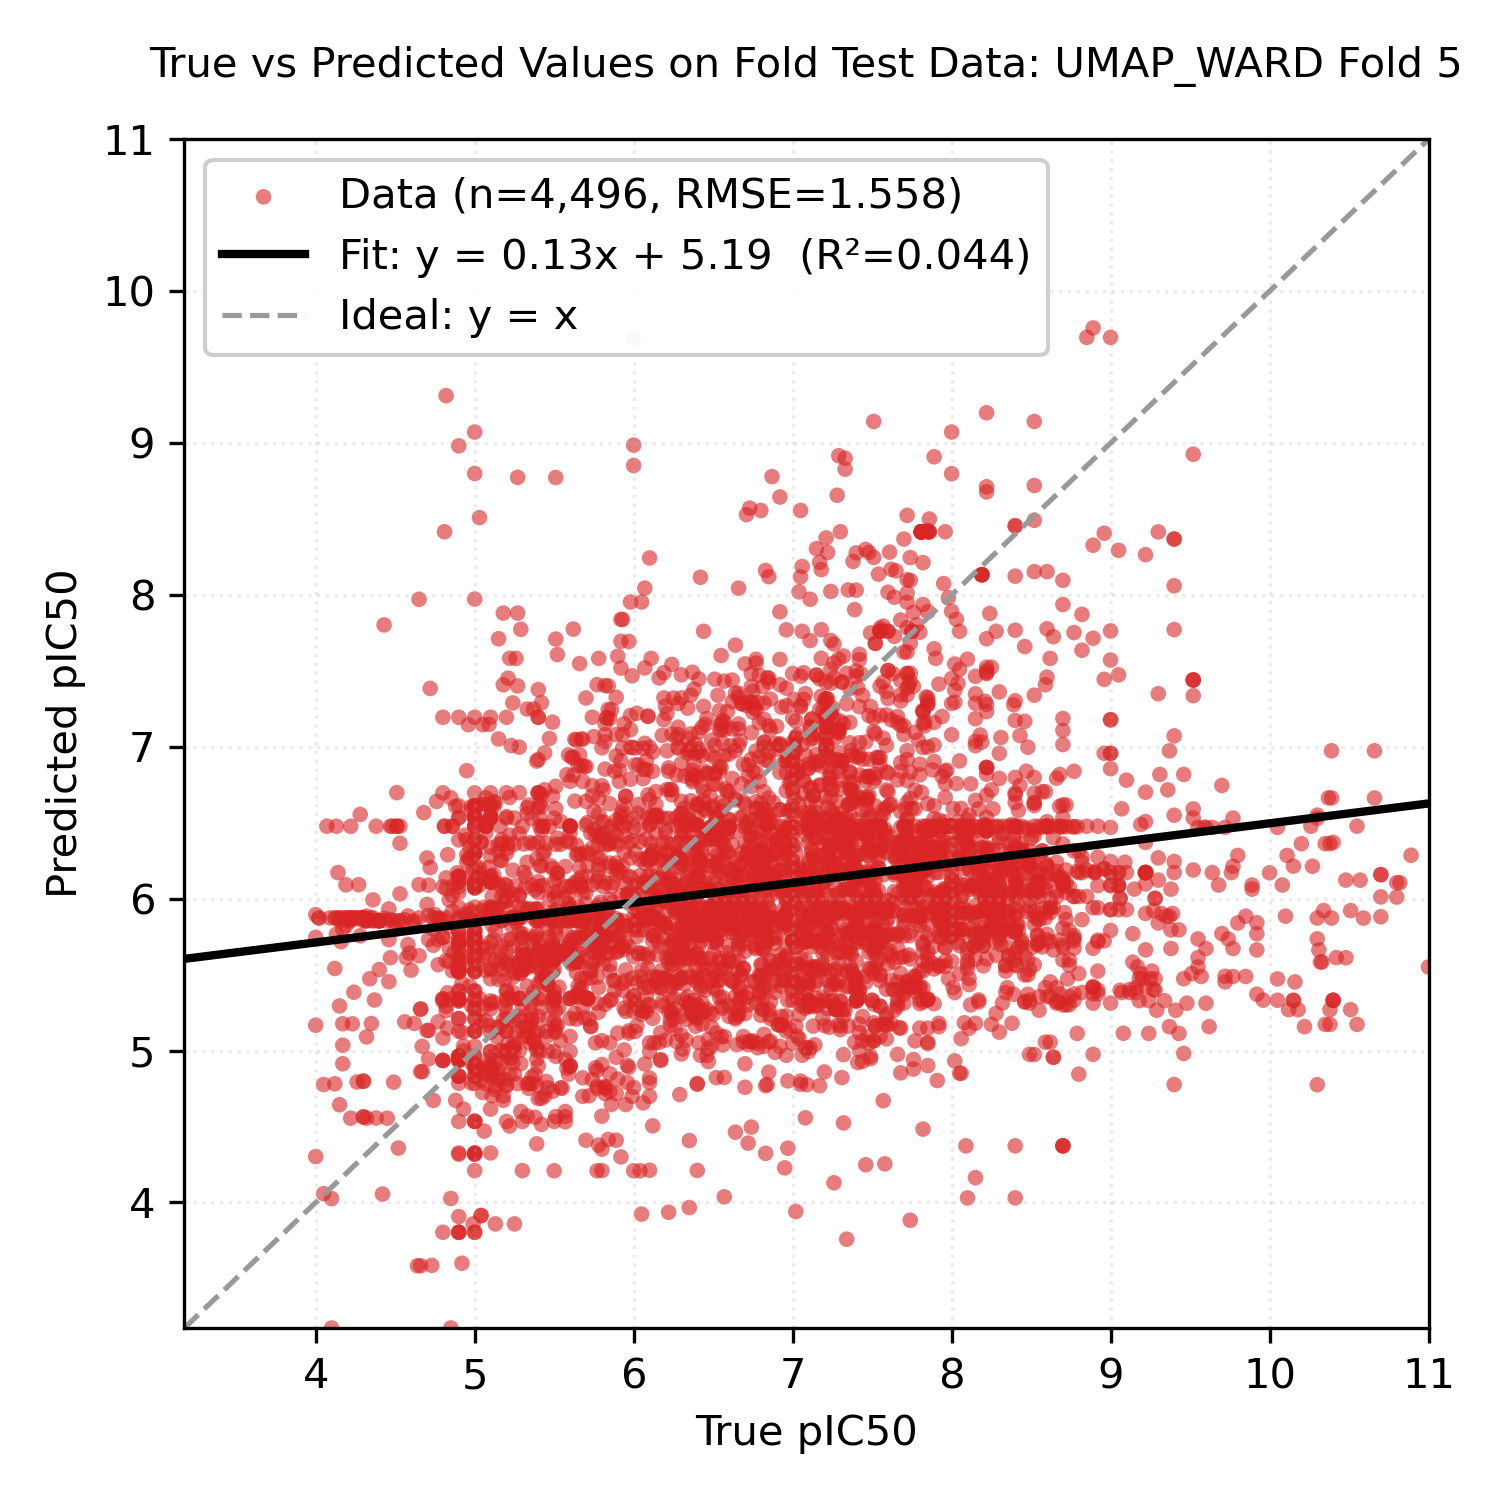

The data file committed next to this chart (first rows):
Smiles, y_true, y_pred
Brc1c(NC2=NCCN2)ccc2nccnc12, 5.1, 5.714
Brc1c(NC2=NCCN2)ccc2nccnc12, 5.0, 5.714
Brc1c(NC2=NCCN2)ccc2nccnc12, 5.0, 5.714
C#CC(C)(Nc1ccc(C(=O)NC(CCC(=O)O)C(=O)O)c…, 6.7, 5.243
C(CCCCCCC1=NC2CCCCC2N1)CCCCCC1=NC2CCCCC2…, 8.52, 5.884
C(CCCCCCC1=NCCCN1)CCCCCC1=NCCCN1, 8.64, 6.401
C(CCCCCCC1=NCCN1)CCCCCC1=NCCN1, 8.7, 5.68
C(CCCCCCCCN1CCCC1)CCCCCCCN1CCCC1, 6.96, 6.324
C(CCCCCCN/C(=N\C1CCCCC1)NC1CCCCC1)CCCCCN…, 7.68, 6.896
C(CCCCCCNC1=NCCC1)CCCCCNC1=NCCC1, 8.42, 6.582
C(CCCCCCNC1=NCCCC1)CCCCCNC1=NCCCC1, 8.52, 6.629
C(CCCCCCNC1=NCCCCC1)CCCCCNC1=NCCCCC1, 8.66, 6.793
C(CCCCCCNC1=NCCCN1)CCCCCNC1=NCCCN1, 9.3, 6.269
C(CCCCCCNC1=NCCN1)CCCCCNC1=NCCN1, 8.77, 5.756
C(CCCNCCCNCC1CCCCCC1)CCCNCCCNCC1CCCCCC1, 6.92, 5.63
C(CCCNCCCNCC1CCCCCC1)CCCNCCCNCC1CCCCCC1, 6.96, 5.629
C/C(=N\O)NCCCCCCCCCCCCN/C(C)=N/O, 6.51, 6.318
C/C(=N\OC(=O)Nc1ccccc1)NCCCCCCCCCCCCN/C(…, 6.87, 5.74
C/C(=N\OC(=O)c1ccccc1)NCCCCCCCCCCCCN/C(C…, 7.16, 6.2
C/C(=N\OS(C)(=O)=O)NCCCCCCCCCCCCN/C(C)=N…, 7.92, 5.553
C/C=C/C=C/C=C/C[N+](C)(C)CCCCCCCCCCCC, 5.37, 7.249
C/C=C/C=C/C=C/C[N+](C)(C)CCCCCCCCCCCC, 5.33, 7.249
C/C=C/C=C/C=C/C[N+](C)(C)CCCCCCCCCCCCC, 6.44, 7.266
C/C=C/C=C/C=C/C[N+](C)(C)CCCCCCCCCCCCC, 6.2, 7.267
C/C=C/C=C/C=C/C[N+](C)(C)CCCCCCCCCCCCCC, 6.28, 7.285
C/C=C/C=C/C=C/C[N+](C)(C)CCCCCCCCCCCCCC, 6.68, 7.284
C/C=C/C=C/C=C/C[N+](C)(C)CCCCCCCCCCCCCCC…, 6.21, 7.22
C/C=C/C=C/C=C/C[N+](C)(C)CCCCCCCCCCCCCCC…, 6.02, 7.221
C/C=C/C=C/C=C/C[N+](C)(C)CCCCCCCCCCCCCCC…, 5.82, 7.152
C/C=C/C=C/C=C/C[N+](C)(C)CCCCCCCCCCCCCCC…, 5.94, 7.151
C/C=C/C=C/C=C/C[N+](C)(CCCCCCCCCCCC)Cc1c…, 6.6, 6.952
C/C=C/C=C/C=C/C[N+](C)(CCCCCCCCCCCC)Cc1c…, 6.48, 6.953
C/C=C/C=C/C=C/C[N+](C)(CCCCCCCCCCCCC)Cc1…, 6.28, 6.991
C/C=C/C=C/C=C/C[N+](C)(CCCCCCCCCCCCC)Cc1…, 6.06, 6.99
C/C=C/C=C/C=C/C[N+](C)(CCCCCCCCCCCCCC)Cc…, 6.66, 7.011
C/C=C/C=C/C=C/C[N+](C)(CCCCCCCCCCCCCC)Cc…, 6.51, 7.011
C/C=C/C=C/C=C/C[N+](C)(CCCCCCCCCCCCCCCCC…, 6.35, 6.973
C/C=C/C=C/C=C/C[N+](C)(CCCCCCCCCCCCCCCCC…, 6.21, 6.974
C/N=C(/N)Nc1ccc(Oc2ccc(Oc3ccc(N/C(N)=N/C…, 7.85, 4.901
C/N=C(/N)Nc1ccc2c(c1)Cc1cc(N/C(N)=N\C)cc…, 8.0, 5.947
C/N=C(\N)Nc1ccc(NC(=O)Nc2ccc(N/C(N)=N/C)…, 6.72, 4.391
C/N=C(\N)Nc1ccc(NC(=O)c2ccc(N/C(N)=N/C)c…, 5.99, 4.699
C/N=C(\N)Nc1ccc(Oc2cccc(Oc3ccc(N/C(N)=N/…, 7.67, 5.15
C1COC(NC(C2CC2)C2CC2)=N1, 5.1, 6.148
C1COC(NC(C2CC2)C2CC2)=N1, 4.9, 6.147
C1COC(NC(C2CC2)C2CC2)=N1, 5.1, 6.148
C1COC(NC(C2CC2)C2CC2)=N1, 4.9, 6.148
C1COC(NC(C2CC2)C2CC2)=N1, 4.9, 6.148
C=CC1=C(C)C2=N/C1=C\C1=N/C(=C\C3=C(C)C4=…, 5.35, 5.562
C=CCCCCCCCCc1ccc(C2=N/C(=C\NCCC=C)C(OC)=…, 8.59, 6.231
C=CCCCCCCCCc1ccc(C2=N/C(=C\NCCC=C)C(OC)=…, 8.05, 6.231
C=CCCCCCCCCc1ccc(C2=N/C(=C\NCCC=C)C(OC)=…, 8.19, 6.231
CC(=N)NCCCCCCCCCCCCNC(C)=N, 8.4, 4.373
CC(=N)NCCCCCCCCCCCCNC(C)=N, 8.7, 4.373
CC(=N)NCCCCCCCCCCCCNC(C)=N, 8.09, 4.373
CC(=N)NCCCCCCCCCCCCNC(C)=N, 8.7, 4.373
CC(=N)NCCCCCCCCCCCCNC(C)=N, 8.7, 4.373
CC(=N)NCCCNCCCCCCCNCCCNC(C)=N, 4.15, 5.294
CC(=N)NCCCNCCCCNCCCNC(C)=N, 4.85, 4.027
CC(=N)NCCCNCCCCNCCCNC(C)=N, 4.1, 4.025
... 4,436 more rows
